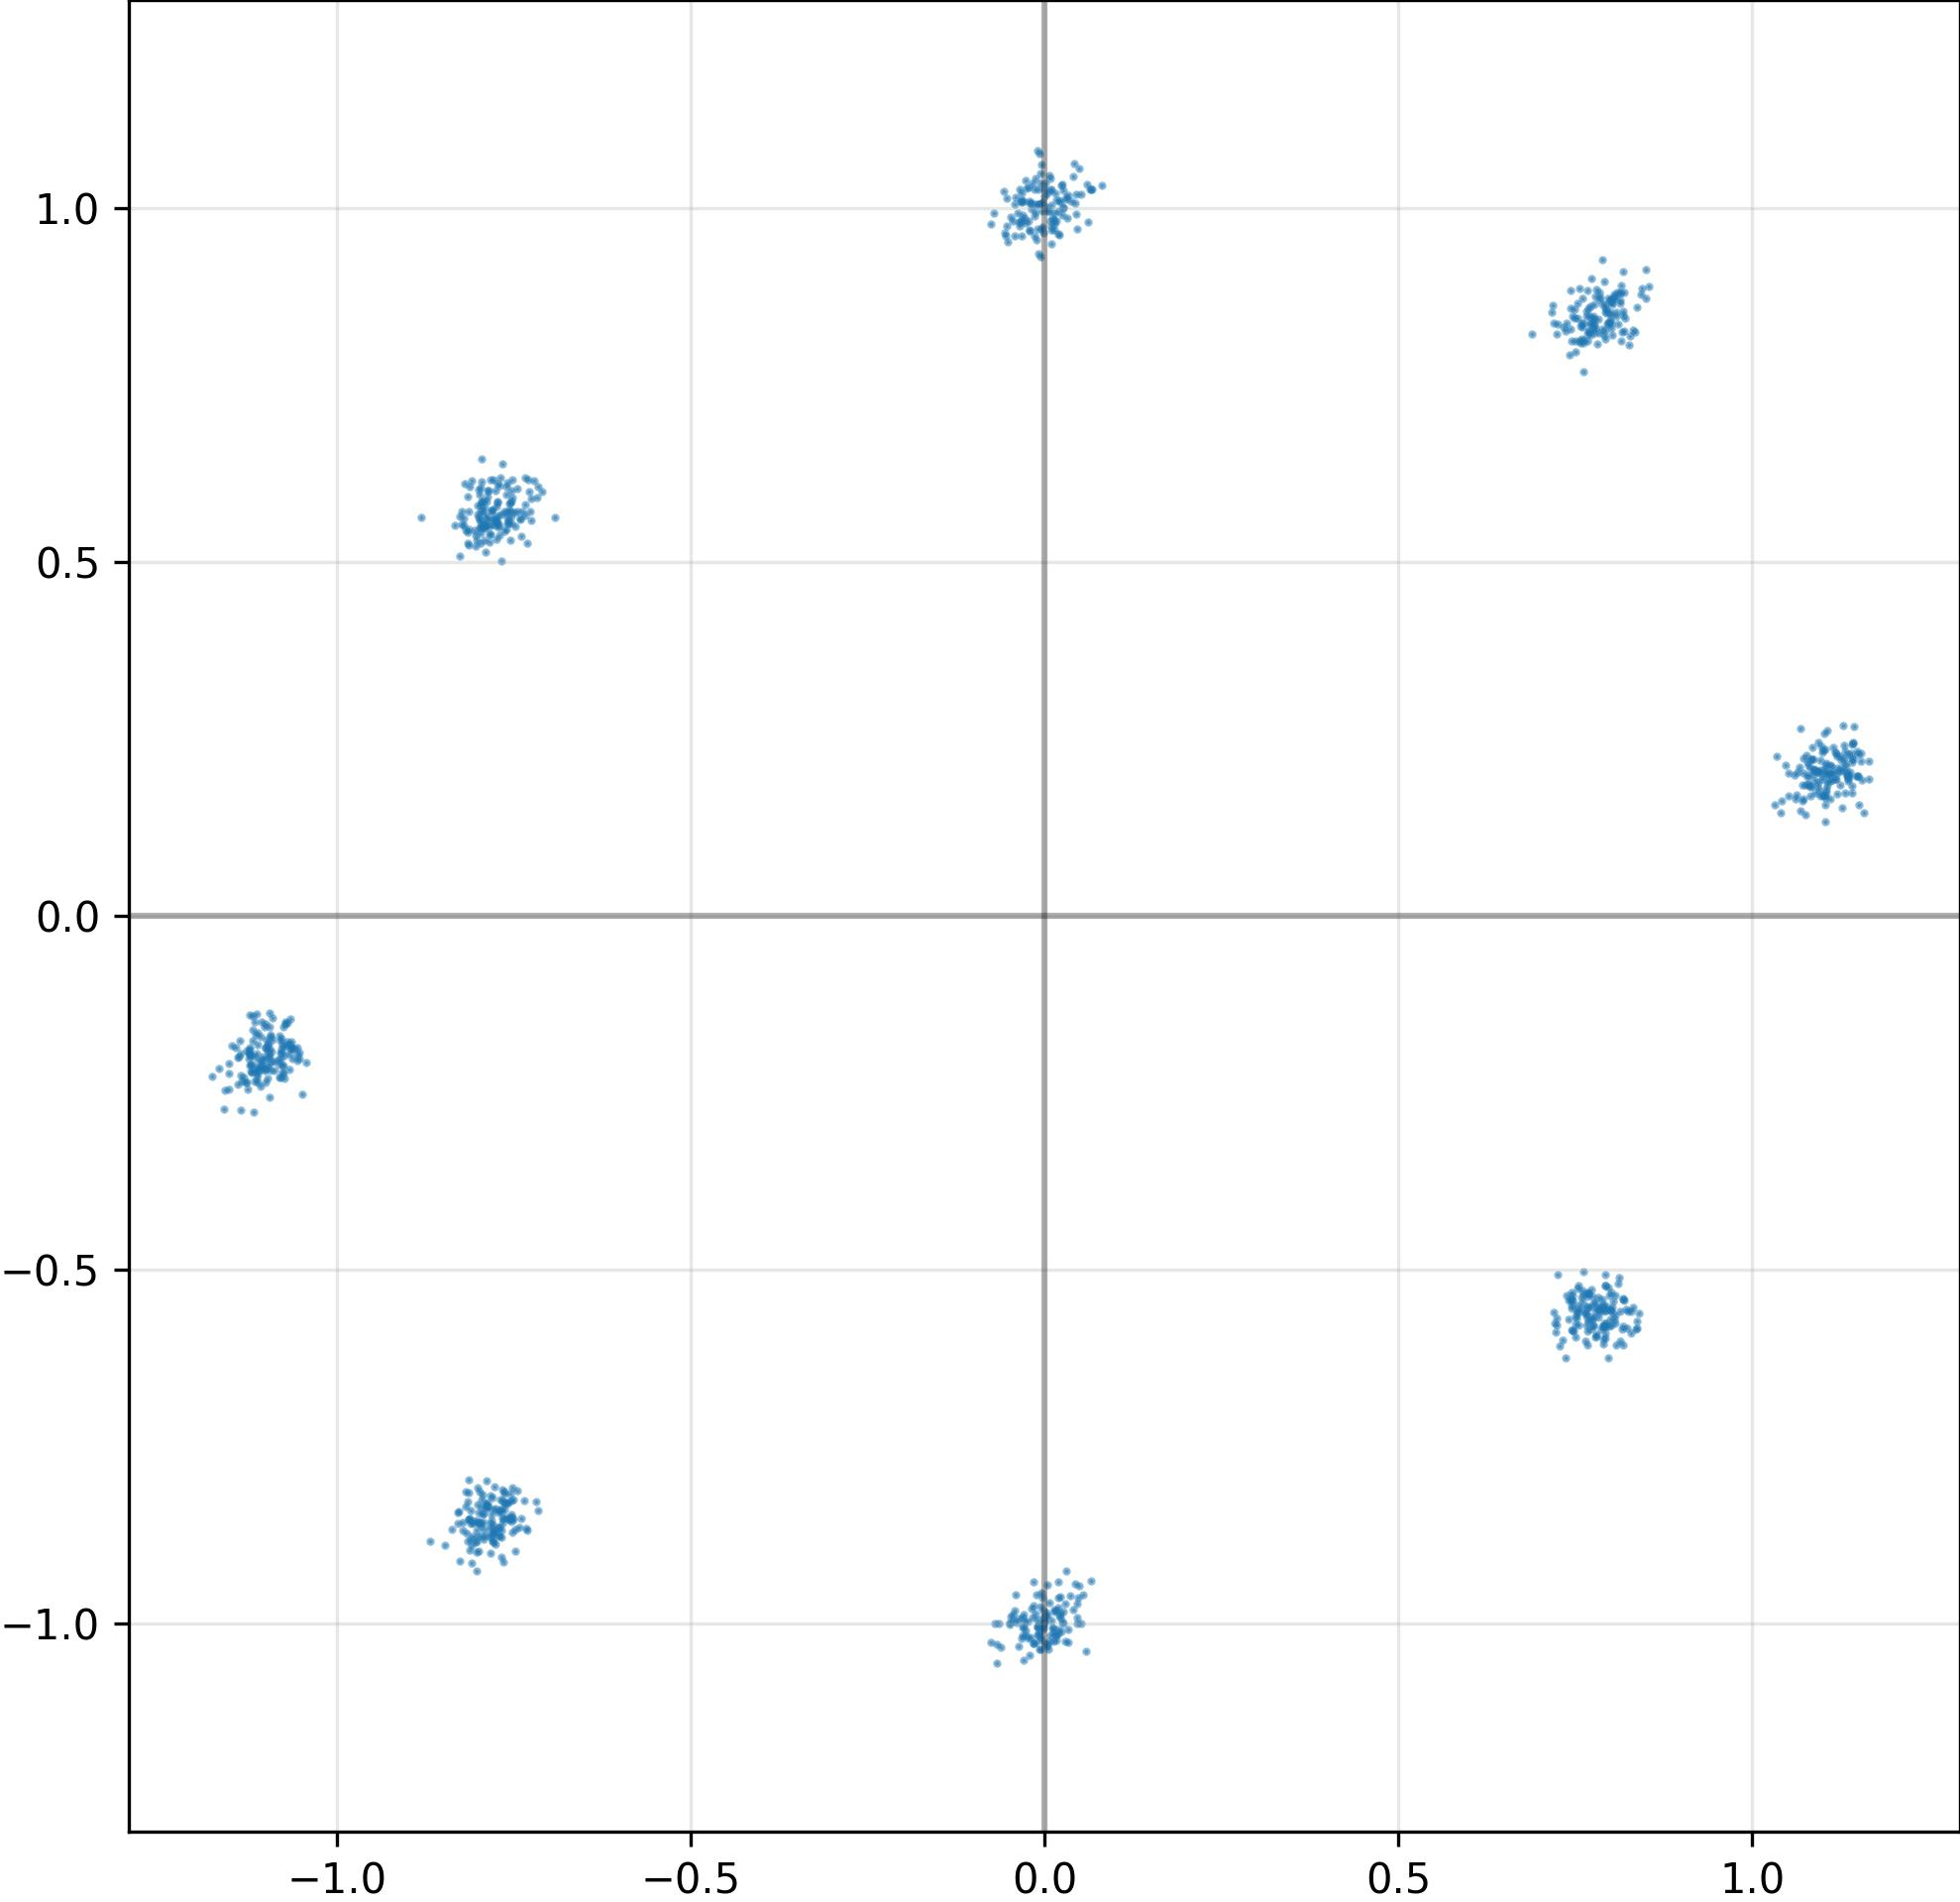

Values plotted in this chart, from the file beside it:
I, Q
1.095468163490295410e+00, 2.053147554397583008e-01
-7.823222875595092773e-01, -8.467227816581726074e-01
-4.193143919110298157e-02, -9.813973307609558105e-01
-7.775427699089050293e-01, -8.721388578414916992e-01
-8.052781224250793457e-01, 5.452430248260498047e-01
1.109774231910705566e+00, 2.017191648483276367e-01
1.428850833326578140e-02, 9.829694032669067383e-01
-7.388237714767456055e-01, 5.712850093841552734e-01
-1.852210238575935364e-02, -9.785380363464355469e-01
-8.083555698394775391e-01, -8.587419986724853516e-01
-1.097291231155395508e+00, -1.808384954929351807e-01
-7.708941102027893066e-01, -8.400557041168212891e-01
1.104152083396911621e+00, 2.155522406101226807e-01
8.132162094116210938e-01, 8.699744939804077148e-01
-7.836136221885681152e-01, -8.581521511077880859e-01
-7.923653125762939453e-01, 5.762876868247985840e-01
1.109574675559997559e+00, 2.132332175970077515e-01
7.535490989685058594e-01, -5.271328687667846680e-01
8.041740655899047852e-01, 8.757323026657104492e-01
-5.093714687973260880e-03, -9.564819335937500000e-01
7.413437962532043457e-01, 7.922685146331787109e-01
-8.106600046157836914e-01, -8.411395549774169922e-01
1.088547825813293457e+00, 1.741157174110412598e-01
-7.533881068229675293e-01, -8.265902996063232422e-01
7.994596362113952637e-01, 8.418632745742797852e-01
7.930910587310791016e-01, -5.519881844520568848e-01
-1.125260353088378906e+00, -1.940292268991470337e-01
3.190259262919425964e-02, 9.857457280158996582e-01
-3.942070179618895054e-04, 1.017010569572448730e+00
7.828754186630249023e-01, 8.433412909507751465e-01
-8.109354376792907715e-01, -8.586353063583374023e-01
-3.693363070487976074e-02, 9.796301722526550293e-01
-7.913231253623962402e-01, 5.304817557334899902e-01
-8.692950606346130371e-01, -8.842875361442565918e-01
7.614282369613647461e-01, 7.689256072044372559e-01
-1.070167660713195801e+00, -1.787820160388946533e-01
7.936279773712158203e-01, -5.573628544807434082e-01
1.125314354896545410e+00, 2.200168222188949585e-01
-1.076203107833862305e+00, -2.225578129291534424e-01
8.184502124786376953e-01, 8.807049989700317383e-01
1.273618638515472412e-02, -1.024727106094360352e+00
-7.841001749038696289e-01, -8.762983679771423340e-01
4.523257911205291748e-02, -9.920431971549987793e-01
-1.101551771163940430e+00, -1.858137696981430054e-01
8.046973347663879395e-01, -5.704246759414672852e-01
1.141592979431152344e+00, 2.164096385240554810e-01
-7.599268555641174316e-01, -8.302085995674133301e-01
-7.592107653617858887e-01, 5.546187162399291992e-01
1.124842047691345215e+00, 2.042105793952941895e-01
-8.020368218421936035e-01, -8.083895444869995117e-01
-5.360463634133338928e-03, -9.762696623802185059e-01
-1.101346135139465332e+00, -1.859700977802276611e-01
7.454976439476013184e-01, 8.466771841049194336e-01
1.154022570699453354e-02, -1.012340068817138672e+00
1.091589093208312988e+00, 1.832955181598663330e-01
-7.581714987754821777e-01, 5.536898374557495117e-01
-1.127694725990295410e+00, -2.359247207641601562e-01
1.087030768394470215e+00, 2.212567925453186035e-01
-1.083447813987731934e+00, -2.033108323812484741e-01
1.235659234225749969e-02, -1.007504463195800781e+00
... 964 more rows
